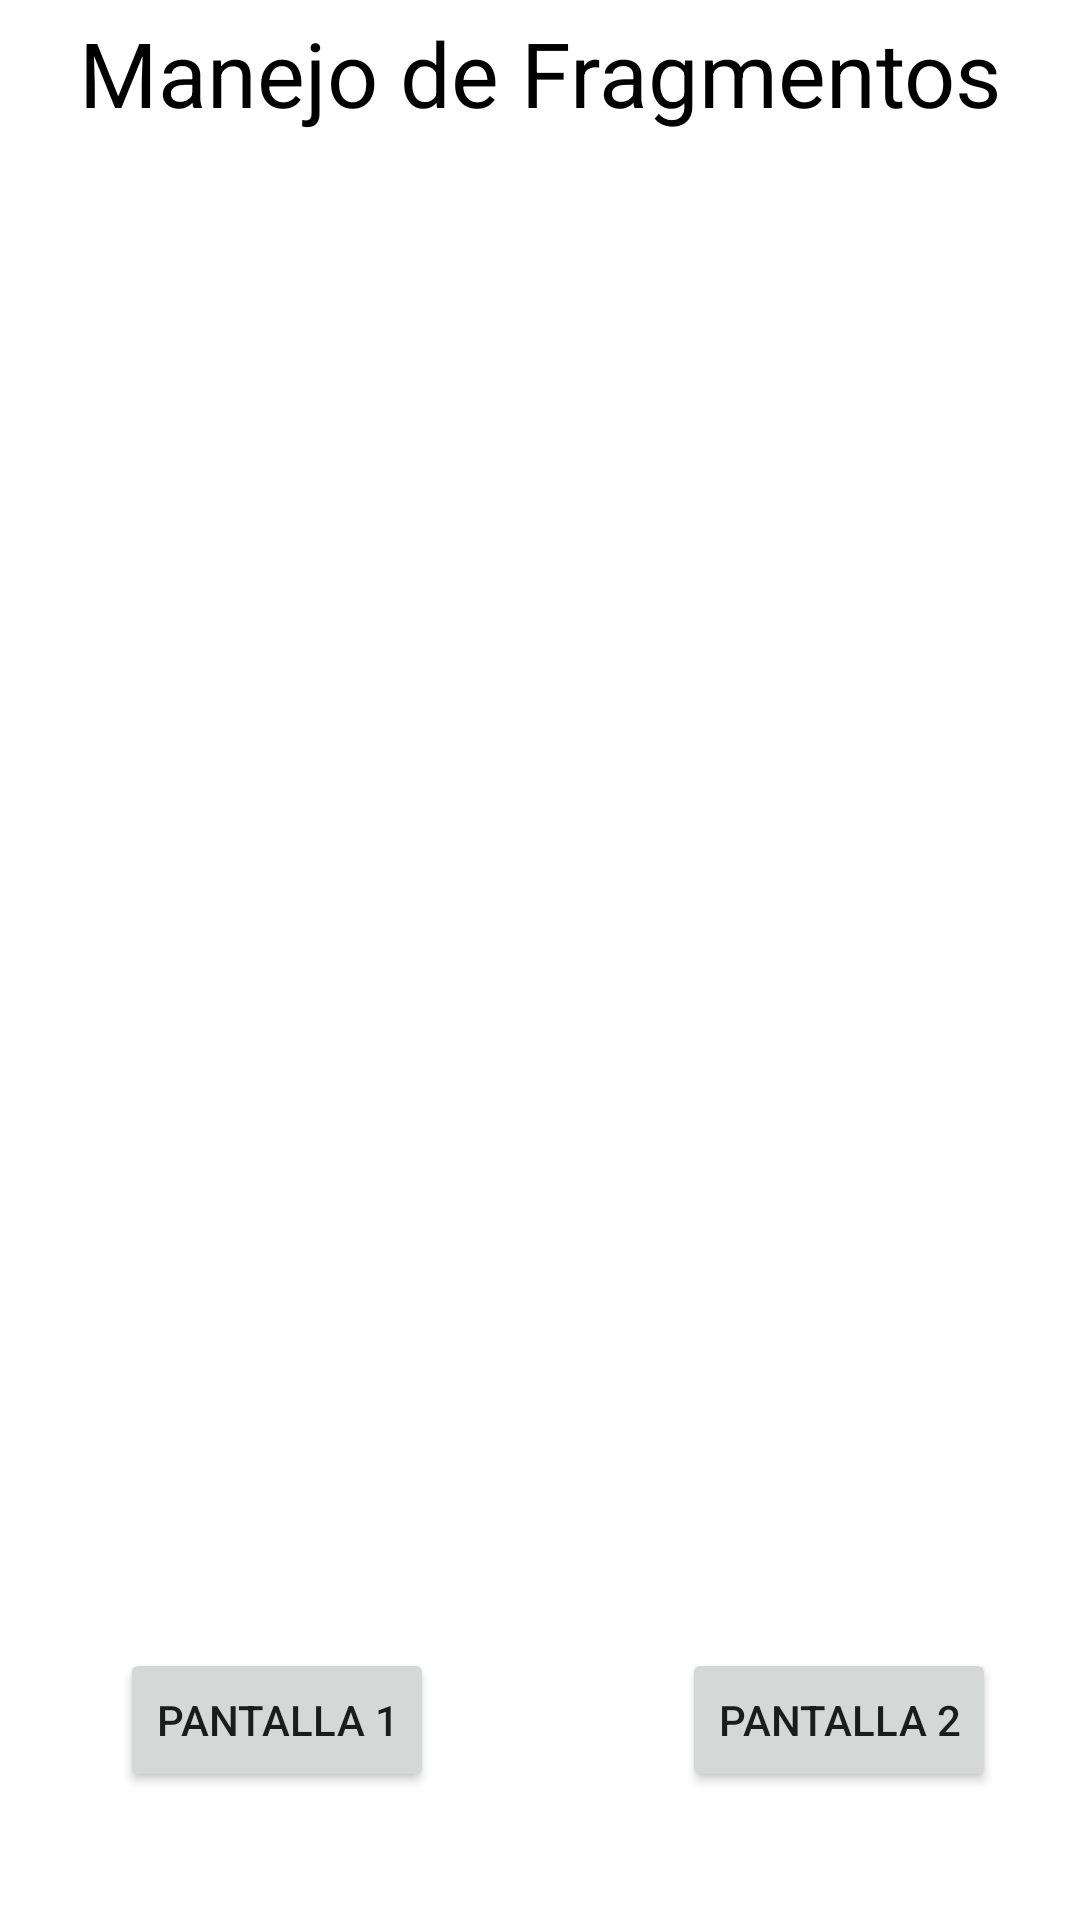

Layout XML and referenced resources for this Android screen:
<!-- AndroidManifest.xml: application theme Theme.P5p2_7S21 -->
<!-- res/layout/activity_principal.xml -->
<?xml version="1.0" encoding="utf-8"?>
<androidx.constraintlayout.widget.ConstraintLayout xmlns:android="http://schemas.android.com/apk/res/android"
    xmlns:app="http://schemas.android.com/apk/res-auto"
    xmlns:tools="http://schemas.android.com/tools"
    android:layout_width="match_parent"
    android:layout_height="match_parent"
    tools:context=".PrincipalActivity">

    <Button
        android:id="@+id/btnp2"
        android:layout_width="wrap_content"
        android:layout_height="wrap_content"
        android:layout_marginTop="5dp"
        android:layout_marginEnd="28dp"
        android:text="@string/btn2p1"
        app:layout_constraintEnd_toEndOf="parent"
        app:layout_constraintTop_toBottomOf="@+id/fcvcontenedor" />

    <Button
        android:id="@+id/btnp1"
        android:layout_width="wrap_content"
        android:layout_height="wrap_content"
        android:layout_marginStart="40dp"
        android:layout_marginTop="5dp"
        android:text="@string/btn1p1"
        app:layout_constraintStart_toStartOf="parent"
        app:layout_constraintTop_toBottomOf="@+id/fcvcontenedor" />

    <FrameLayout
        android:id="@+id/fcvcontenedor"
        android:layout_width="0dp"
        android:layout_height="500dp"
        app:layout_constraintEnd_toEndOf="parent"
        app:layout_constraintStart_toStartOf="parent"
        app:layout_constraintTop_toBottomOf="@+id/textView" />

    <TextView
        android:id="@+id/textView"
        android:layout_width="wrap_content"
        android:layout_height="wrap_content"
        android:layout_marginTop="4dp"
        android:text="@string/Titulop1"
        android:textColor="@color/black"
        android:textSize="30sp"
        app:layout_constraintEnd_toEndOf="parent"
        app:layout_constraintStart_toStartOf="parent"
        app:layout_constraintTop_toTopOf="parent" />
</androidx.constraintlayout.widget.ConstraintLayout>
<!-- resources referenced by this layout -->
<resources>
  <string name="Titulop1">Manejo de Fragmentos</string>
  <string name="btn1p1">Pantalla 1</string>
  <string name="btn2p1">Pantalla 2</string>
  <style name="Theme.P5p2_7S21" parent="Theme.MaterialComponents.DayNight.DarkActionBar">
          
          <item name="colorPrimary">@color/purple_500</item>
          <item name="colorPrimaryVariant">@color/purple_700</item>
          <item name="colorOnPrimary">@color/white</item>
          
          <item name="colorSecondary">@color/teal_200</item>
          <item name="colorSecondaryVariant">@color/teal_700</item>
          <item name="colorOnSecondary">@color/black</item>
          
          <item name="android:statusBarColor">?attr/colorPrimaryVariant</item>
          
      </style>
  <!-- not gathered from this repository: default colours our renderer supplied (Android Studio template values) -->
  <color name="purple_500">#FF6200EE</color>
  <color name="purple_700">#FF3700B3</color>
  <color name="teal_200">#FF03DAC5</color>
  <color name="teal_700">#FF018786</color>
  <color name="black">#FF000000</color>
  <color name="white">#FFFFFFFF</color>
</resources>
